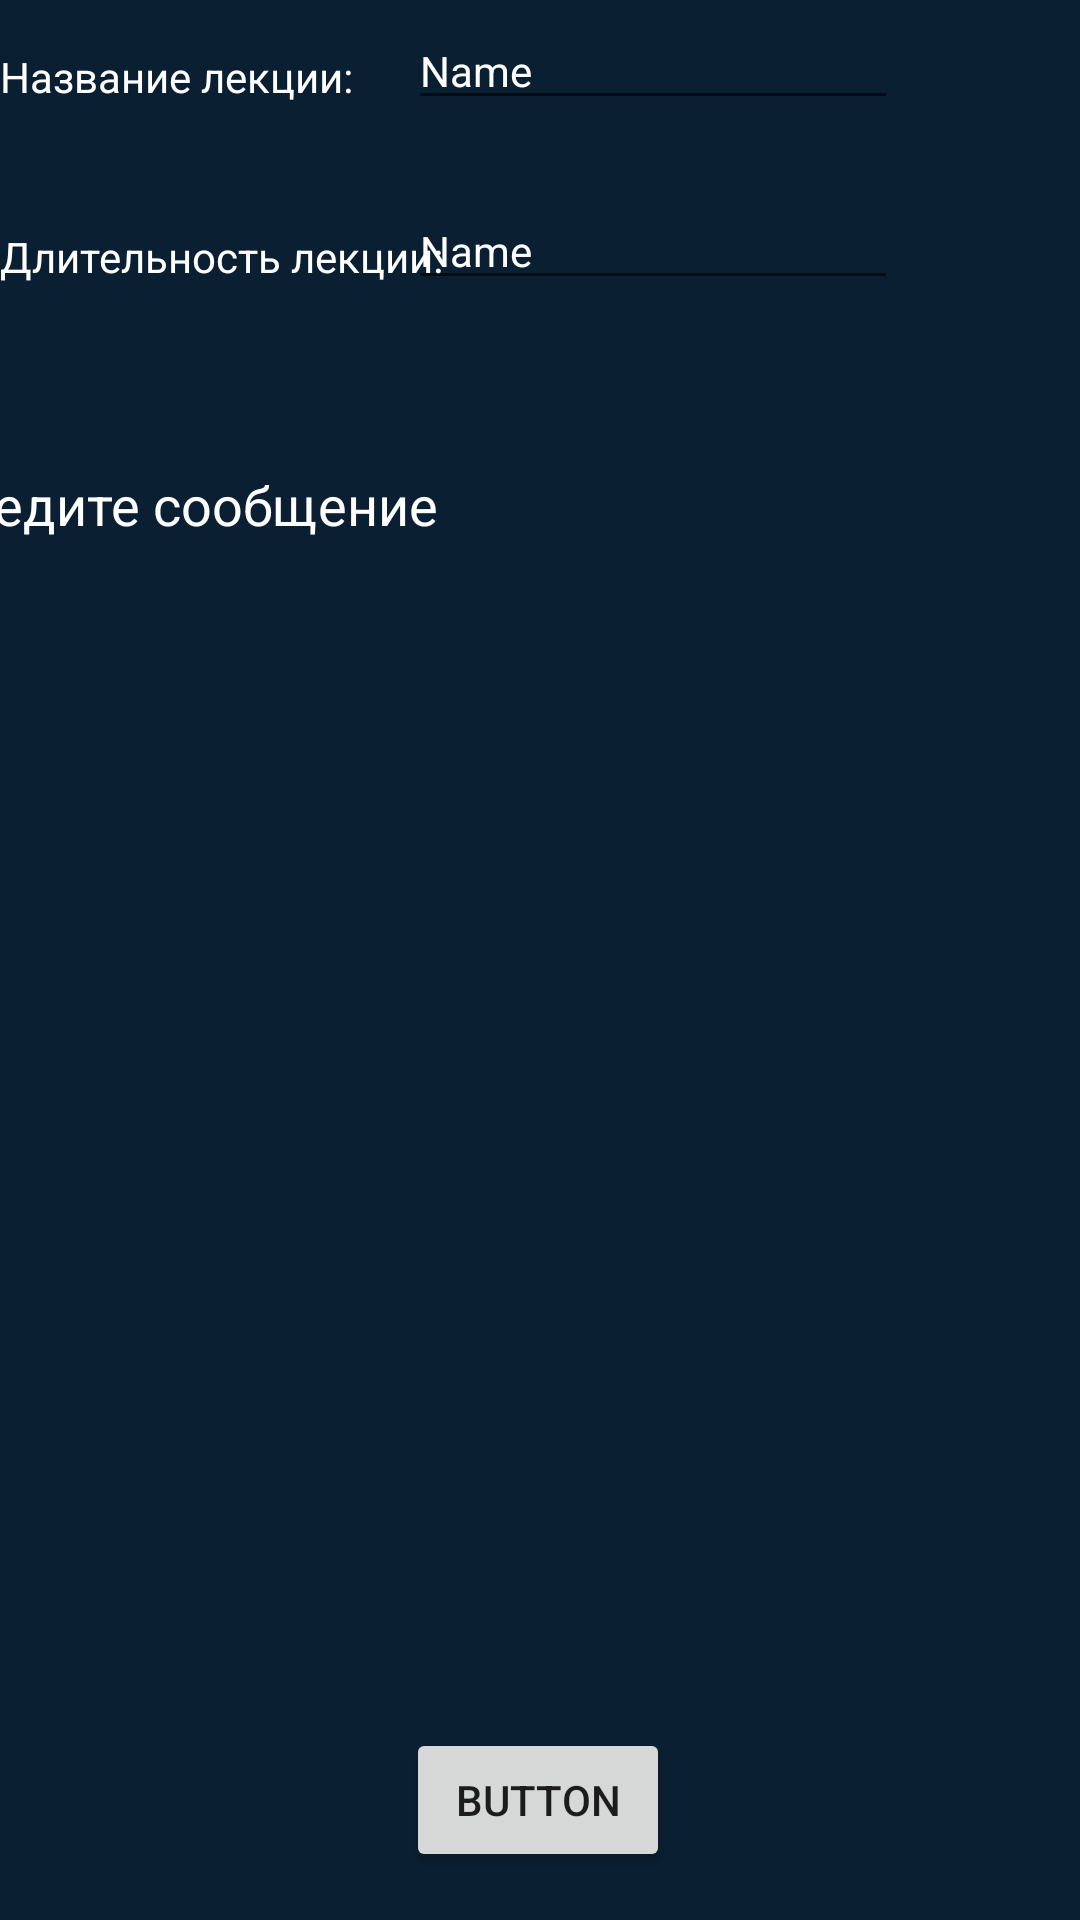

Write the Android layout XML for this screen, with the resource values it uses.
<!-- AndroidManifest.xml: application theme Theme.MyApplication -->
<!-- res/layout/activity_add_lesson.xml -->
<?xml version="1.0" encoding="utf-8"?>
<androidx.constraintlayout.widget.ConstraintLayout xmlns:android="http://schemas.android.com/apk/res/android"
    xmlns:app="http://schemas.android.com/apk/res-auto"
    xmlns:tools="http://schemas.android.com/tools"
    android:layout_width="match_parent"
    android:layout_height="match_parent"
    android:background="#0A1F32">

    <EditText
        android:id="@+id/addLessonDuration"
        android:layout_width="wrap_content"
        android:layout_height="wrap_content"
        android:layout_marginTop="64dp"
        android:ems="10"
        android:inputType="textPersonName"
        android:text="Name"
        android:textColor="#FFFFFF"
        android:textSize="14sp"
        app:layout_constraintEnd_toEndOf="parent"
        app:layout_constraintHorizontal_bias="0.692"
        app:layout_constraintStart_toStartOf="parent"
        app:layout_constraintTop_toTopOf="parent" />

    <TextView
        android:id="@+id/textView3"
        android:layout_width="wrap_content"
        android:layout_height="wrap_content"
        android:layout_marginTop="76dp"
        android:text="Длительность лекции:"
        android:textColor="#FFFFFF"
        android:textSize="14sp"
        app:layout_constraintEnd_toEndOf="parent"
        app:layout_constraintHorizontal_bias="0.0"
        app:layout_constraintStart_toStartOf="parent"
        app:layout_constraintTop_toTopOf="parent" />

    <TextView
        android:layout_width="wrap_content"
        android:layout_height="wrap_content"
        android:layout_marginTop="16dp"
        android:text="Название лекции:"
        android:textColor="#FFFFFF"
        android:textSize="14sp"
        app:layout_constraintEnd_toEndOf="parent"
        app:layout_constraintHorizontal_bias="0.0"
        app:layout_constraintStart_toStartOf="parent"
        app:layout_constraintTop_toTopOf="parent" />

    <EditText
        android:id="@+id/AddLessonName"
        android:layout_width="wrap_content"
        android:layout_height="wrap_content"
        android:layout_marginTop="4dp"
        android:ems="10"
        android:inputType="textPersonName"
        android:text="Name"
        android:textColor="#FFFFFF"
        android:textSize="14sp"
        app:layout_constraintEnd_toEndOf="parent"
        app:layout_constraintHorizontal_bias="0.692"
        app:layout_constraintStart_toStartOf="parent"
        app:layout_constraintTop_toTopOf="parent" />

    <EditText
        android:id="@+id/message"
        android:layout_width="408dp"
        android:layout_height="470dp"
        android:layout_marginTop="156dp"
        android:background="@null"
        android:gravity="top"
        android:hint="Введите сообщение"
        android:scrollbars="vertical"
        android:inputType="textMultiLine"
        android:textColor="#FFFFFF"
        android:textColorHint="#FFFFFF"
        app:layout_constraintEnd_toEndOf="parent"
        app:layout_constraintStart_toStartOf="parent"
        app:layout_constraintTop_toTopOf="parent" />

    <Button
        android:id="@+id/AddLessonButton"
        android:layout_width="wrap_content"
        android:layout_height="wrap_content"
        android:layout_marginBottom="16dp"
        android:text="Button"
        app:layout_constraintBottom_toBottomOf="parent"
        app:layout_constraintEnd_toEndOf="parent"
        app:layout_constraintHorizontal_bias="0.498"
        app:layout_constraintStart_toStartOf="parent" />
</androidx.constraintlayout.widget.ConstraintLayout>
<!-- resources referenced by this layout -->
<resources>
  <style name="Theme.MyApplication" parent="Theme.MaterialComponents.DayNight.DarkActionBar">
          
          <item name="colorPrimary">@color/purple_500</item>
          <item name="colorPrimaryVariant">@color/purple_700</item>
          <item name="colorOnPrimary">@color/white</item>
          
          <item name="colorSecondary">@color/teal_200</item>
          <item name="colorSecondaryVariant">@color/teal_700</item>
          <item name="colorOnSecondary">@color/black</item>
          
          <item name="android:statusBarColor">?attr/colorPrimaryVariant</item>
          
          <item name="windowNoTitle">true</item>
          <item name="windowActionBar">false</item>
      </style>
  <color name="purple_500">#FF6200EE</color>
  <color name="purple_700">#FF3700B3</color>
  <color name="white">#FFFFFFFF</color>
  <color name="teal_200">#FF03DAC5</color>
  <color name="teal_700">#FF018786</color>
  <color name="black">#FF000000</color>
</resources>
